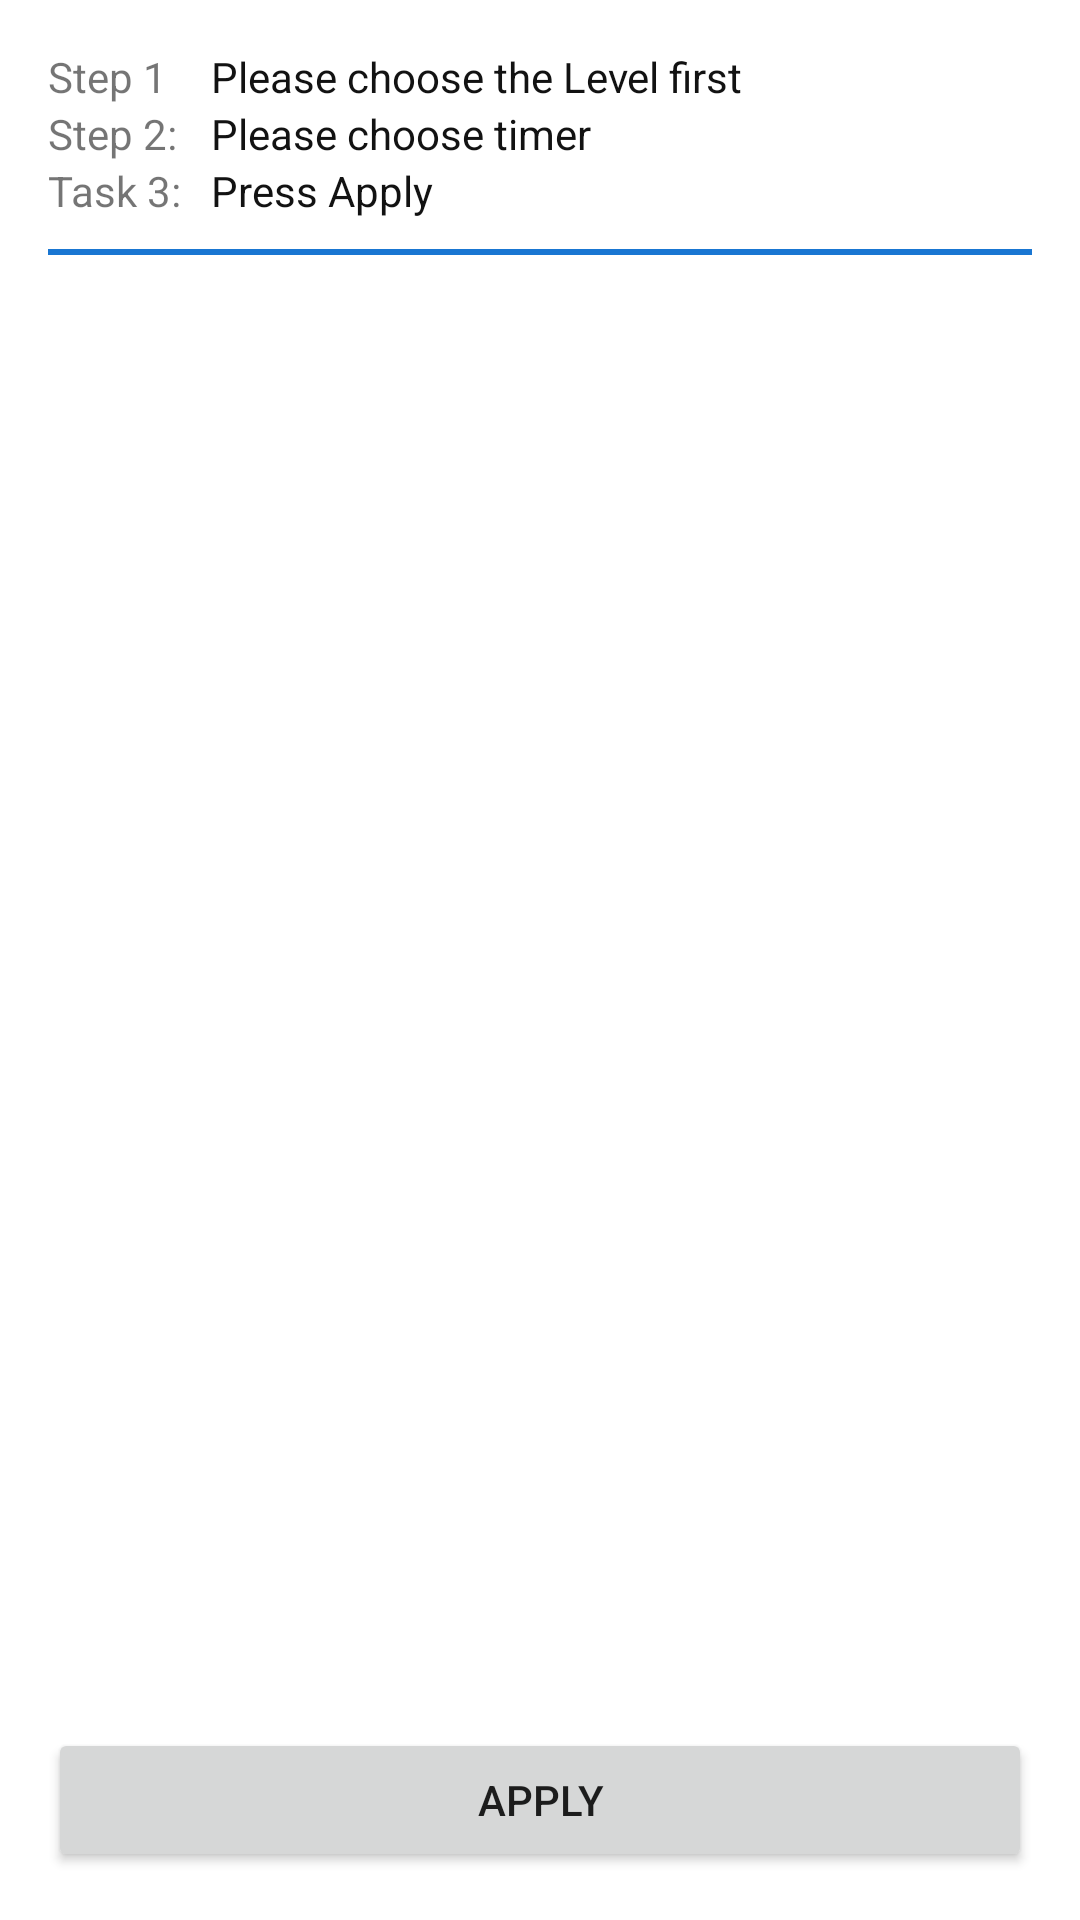

Produce the Android XML layout that renders to this screen, including the resource entries it uses.
<!-- AndroidManifest.xml: application theme Theme.Assignment1 -->
<!-- res/layout/activity_control.xml -->
<?xml version="1.0" encoding="utf-8"?>
<TableLayout xmlns:android="http://schemas.android.com/apk/res/android"
  xmlns:tools="http://schemas.android.com/tools"
  android:layout_width="match_parent"
  android:layout_height="match_parent"
  android:padding="16dp"
  tools:context=".Control">

  <TableRow
    android:layout_width="match_parent"
    android:layout_height="wrap_content">

    <TextView
      android:layout_width="wrap_content"
      android:layout_height="match_parent"
      android:text="@string/step1" />

    <TextView
      android:layout_width="wrap_content"
      android:layout_height="match_parent"
      android:text="@string/step1Content"
      android:textColor="@color/textPrimary"
      android:layout_marginStart="10dp" />
  </TableRow>

  <TableRow
    android:layout_width="match_parent"
    android:layout_height="wrap_content">

    <TextView
      android:layout_width="wrap_content"
      android:layout_height="match_parent"
      android:text="@string/step2" />

    <TextView
      android:layout_width="wrap_content"
      android:layout_height="match_parent"
      android:text="@string/step2Content"
      android:textColor="@color/textPrimary"
      android:layout_marginStart="10dp" />
  </TableRow>

  <TableRow
    android:layout_width="match_parent"
    android:layout_height="wrap_content">

    <TextView
      android:layout_width="wrap_content"
      android:layout_height="match_parent"
      android:text="@string/task3" />

    <TextView
      android:layout_width="wrap_content"
      android:layout_height="match_parent"
      android:text="@string/task3Content"
      android:textColor="@color/textPrimary"
      android:layout_marginStart="10dp" />
  </TableRow>

  <View
    android:layout_marginTop="10dp"
    android:layout_height="2dp"
    android:background="@color/primaryMain" />

  <ScrollView
    android:layout_width="match_parent"
    android:layout_height="0dp"
    android:layout_weight="1">

    <RadioGroup
      android:id="@+id/control_rows"
      android:layout_width="match_parent"
      android:layout_height="wrap_content"
      android:orientation="vertical">
    </RadioGroup>

  </ScrollView>

  <TextView
    android:id="@+id/result"
    android:layout_width="match_parent"
    android:layout_height="wrap_content"
    android:textSize="30sp"/>
  <Button
    android:layout_height="wrap_content"
    android:layout_width="match_parent"
    android:text="Apply"
    android:onClick="Apply"
    />
</TableLayout>
<!-- resources referenced by this layout -->
<resources>
  <color name="primaryMain">#1976d2</color>
  <color name="textPrimary">#121212</color>
  <string name="step1">Step 1</string>
  <string name="step1Content">Please choose the Level first</string>
  <string name="step2">Step 2:</string>
  <string name="step2Content">Please choose timer</string>
  <string name="task3">Task 3:</string>
  <string name="task3Content">Press Apply</string>
  <style name="Theme.Assignment1" parent="Theme.MaterialComponents.DayNight.DarkActionBar">
      
      
      <item name="colorPrimary">@color/primaryMain</item>
      <item name="colorPrimaryVariant">@color/informationMain</item>
      <item name="colorOnPrimary">@color/white</item>
      
      <item name="colorSecondary">@color/secondaryMain</item>
      <item name="colorSecondaryVariant">@color/secondaryVariant</item>
      <item name="colorOnSecondary">@color/black</item>
      
      <item name="android:statusBarColor" tools:targetApi="l">?attr/colorPrimaryVariant</item>
      
      <item name="textPrimary"> @color/textPrimary</item>
      <item name="textSecondary"> @color/textSecondary</item>
      <item name="disable"> @color/disable</item>
    </style>
  <color name="informationMain">#0288d1</color>
  <color name="white">#FFFFFFFF</color>
  <color name="secondaryMain">#9c27b0</color>
  <color name="secondaryVariant">#cc68de</color>
  <color name="black">#FF000000</color>
  <color name="textSecondary">#8c8c8c</color>
  <color name="disable">#f3f3f3</color>
</resources>
